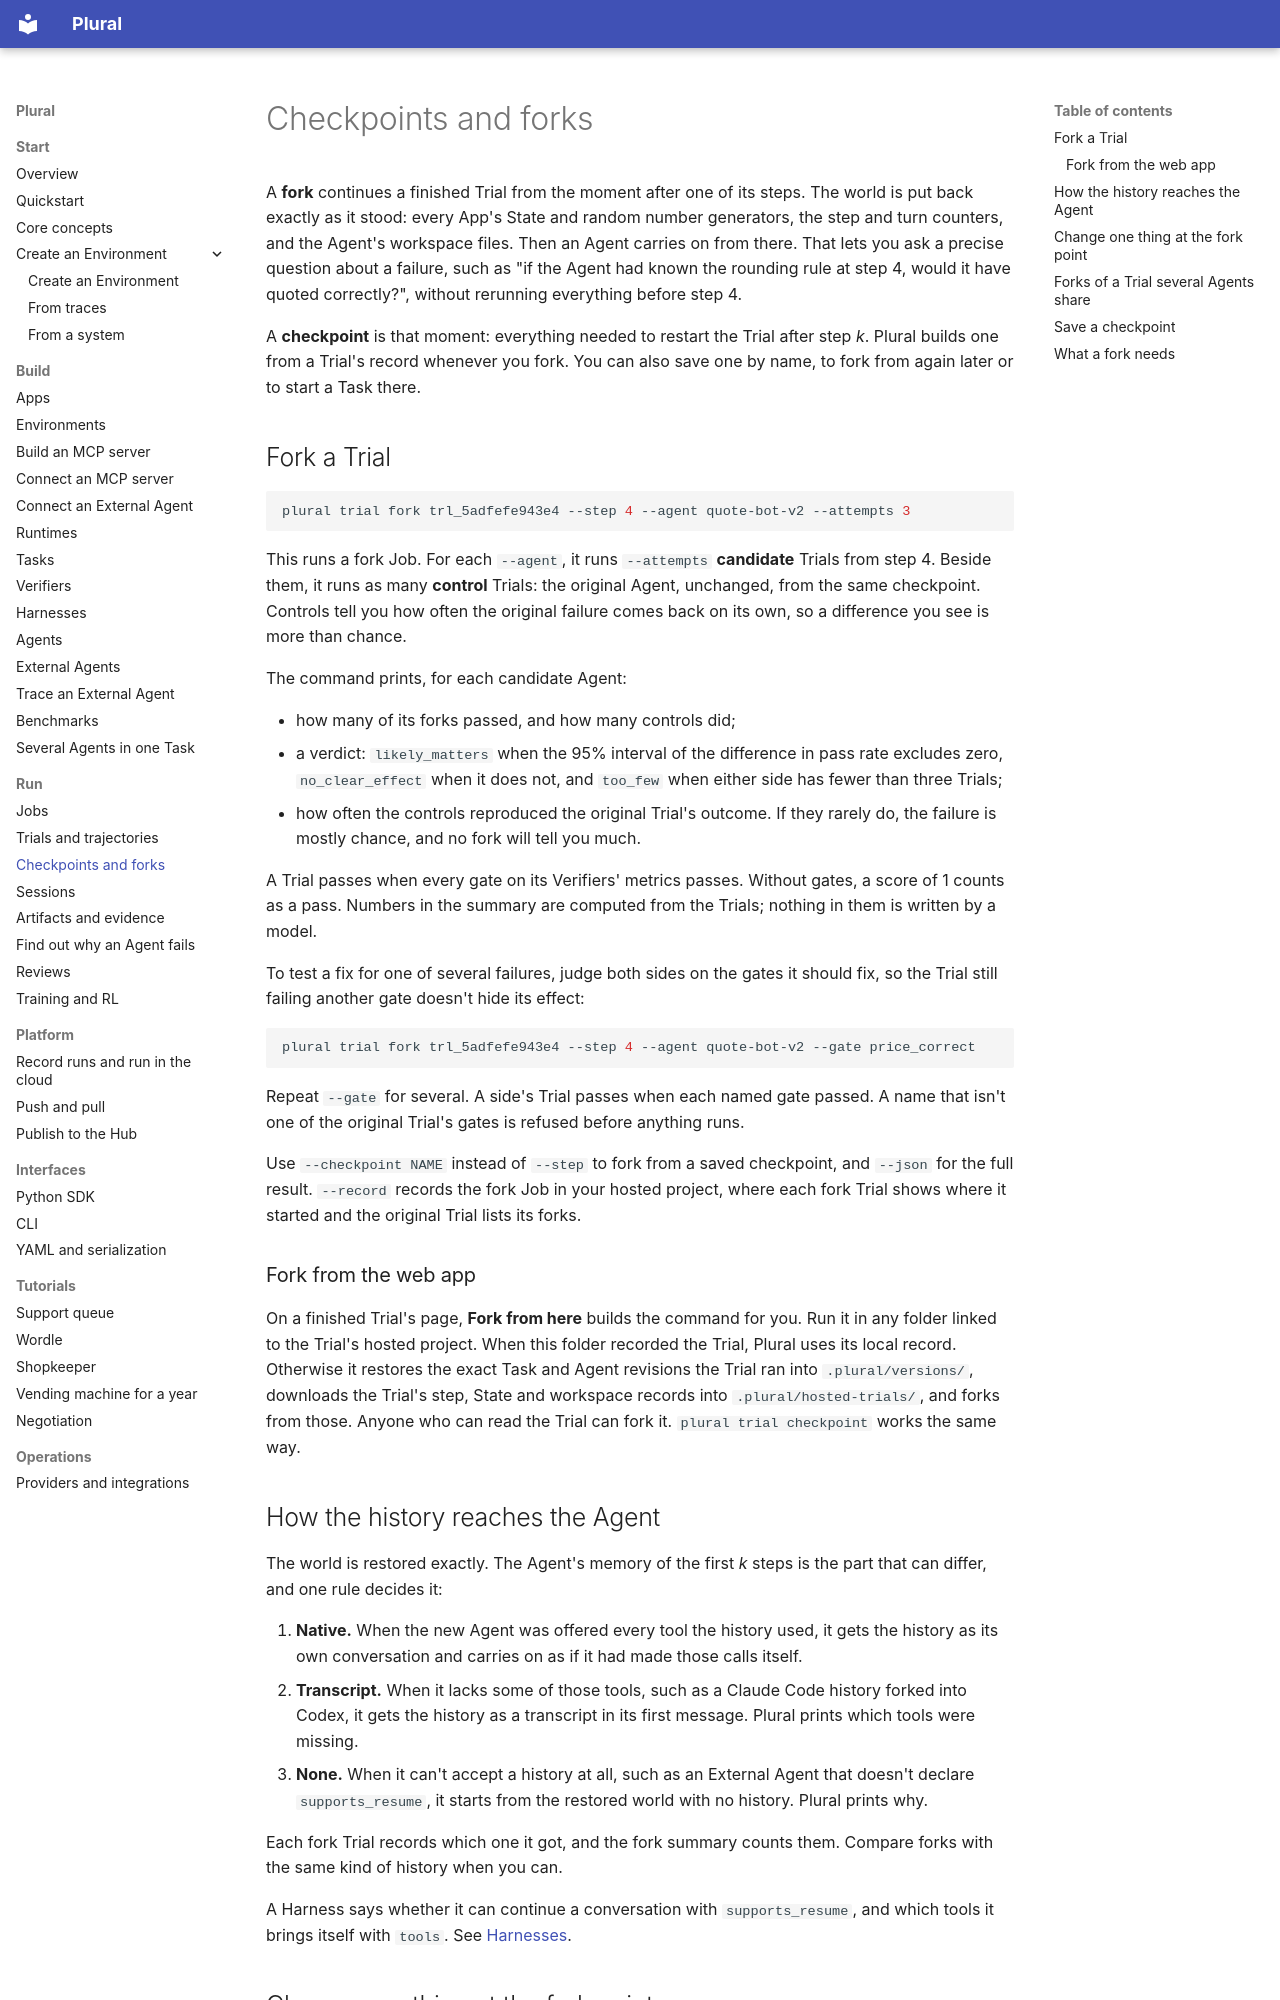

repository: lastlabs-ai/plural · page: running/forks/index.html · generator: mkdocs

---
route: /docs/running/forks
title: Checkpoints and forks
order: 87
description: Continue a finished Trial from any step with another Agent, a change, or nothing changed, and see whether the difference is real.
audience: all
nav: true
nav_group: Run
---
# Checkpoints and forks

A **fork** continues a finished Trial from the moment after one of its steps. The
world is put back exactly as it stood: every App's State and random number
generators, the step and turn counters, and the Agent's workspace files. Then an
Agent carries on from there. That lets you ask a precise question about a failure,
such as "if the Agent had known the rounding rule at step 4, would it have
quoted correctly?", without rerunning everything before step 4.

A **checkpoint** is that moment: everything needed to restart the Trial after step
*k*. Plural builds one from a Trial's record whenever you fork. You can also save
one by name, to fork from again later or to start a Task there.

## Fork a Trial

```bash
plural trial fork trl_5adfefe943e4 --step 4 --agent quote-bot-v2 --attempts 3
```

This runs a fork Job. For each `--agent`, it runs `--attempts` **candidate** Trials
from step 4. Beside them, it runs as many **control** Trials: the original Agent,
unchanged, from the same checkpoint. Controls tell you how often the original
failure comes back on its own, so a difference you see is more than chance.

The command prints, for each candidate Agent:

- how many of its forks passed, and how many controls did;
- a verdict: `likely_matters` when the 95% interval of the difference in pass rate
  excludes zero, `no_clear_effect` when it does not, and `too_few` when either side
  has fewer than three Trials;
- how often the controls reproduced the original Trial's outcome. If they rarely
  do, the failure is mostly chance, and no fork will tell you much.

A Trial passes when every gate on its Verifiers' metrics passes. Without gates, a
score of 1 counts as a pass. Numbers in the summary are computed from the Trials;
nothing in them is written by a model.

To test a fix for one of several failures, judge both sides on the gates it should
fix, so the Trial still failing another gate doesn't hide its effect:

```bash
plural trial fork trl_5adfefe943e4 --step 4 --agent quote-bot-v2 --gate price_correct
```

Repeat `--gate` for several. A side's Trial passes when each named gate passed. A
name that isn't one of the original Trial's gates is refused before anything runs.

Use `--checkpoint NAME` instead of `--step` to fork from a saved checkpoint, and
`--json` for the full result. `--record` records the fork Job in your hosted
project, where each fork Trial shows where it started and the original Trial lists
its forks.

### Fork from the web app

On a finished Trial's page, **Fork from here** builds the command for you. Run it
in any folder linked to the Trial's hosted project. When this folder recorded the
Trial, Plural uses its local record. Otherwise it restores the exact Task and Agent
revisions the Trial ran into `.plural/versions/`, downloads the Trial's step, State
and workspace records into `.plural/hosted-trials/`, and forks from those. Anyone
who can read the Trial can fork it. `plural trial checkpoint` works the same way.
